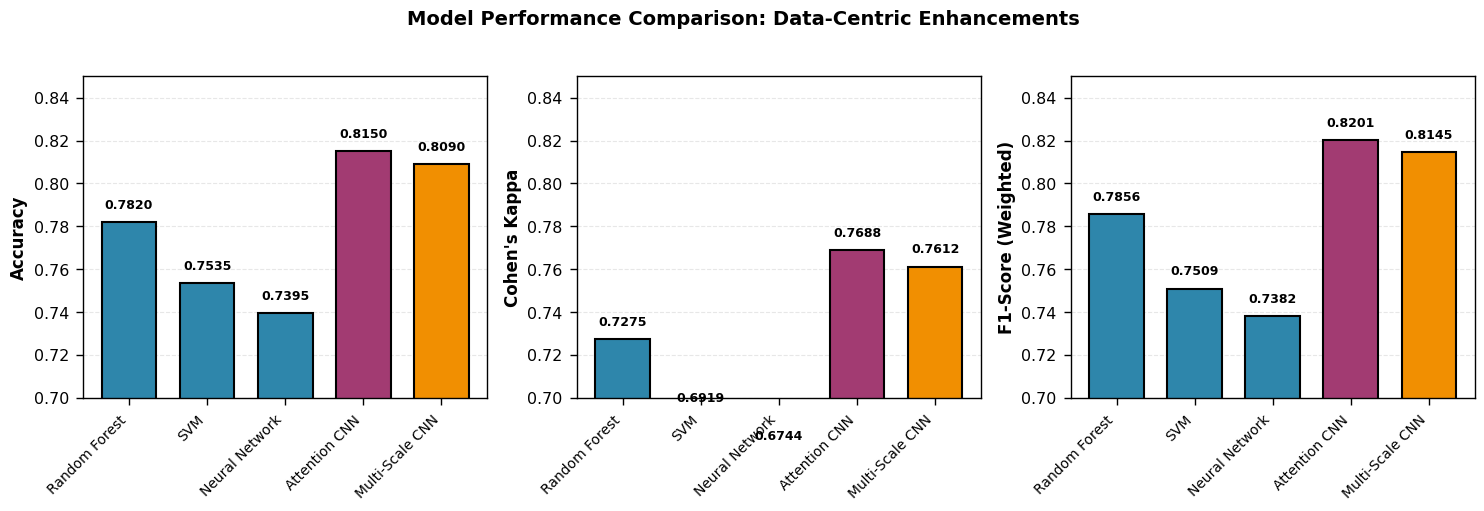
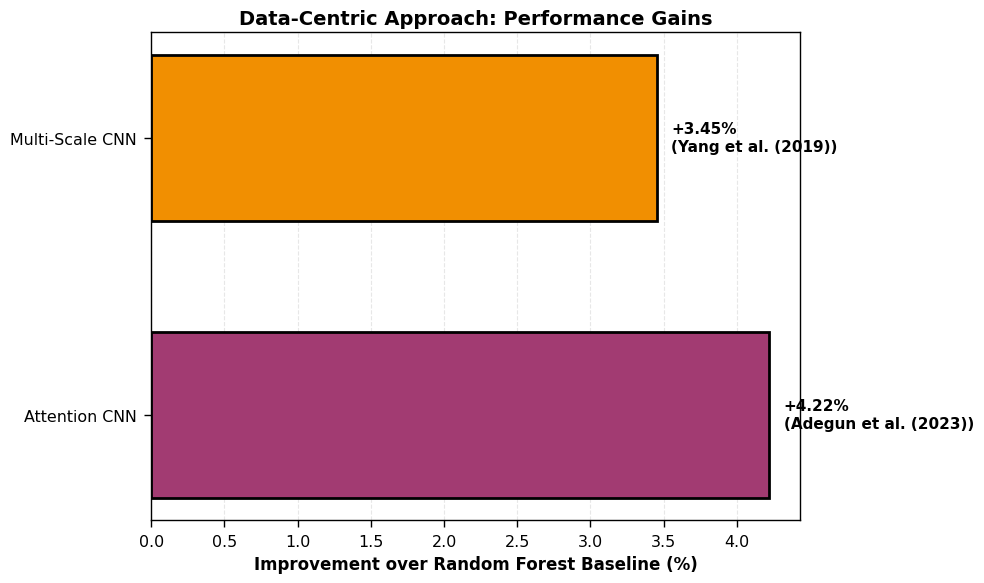

Recreate these plots in Python, in order.
"""
Create publication-quality visualizations for enhanced models
"""
import pandas as pd
import matplotlib.pyplot as plt
import seaborn as sns
import numpy as np
from pathlib import Path

# Set publication style
plt.style.use('seaborn-v0_8-paper')
sns.set_context("paper", font_scale=1.3)
plt.rcParams['font.family'] = 'serif'
plt.rcParams['font.serif'] = ['Times New Roman']
plt.rcParams['figure.dpi'] = 300

def create_comparison_bar_chart():
    """Create side-by-side comparison of all models"""
    
    results = {
        'Model': [
            'Random Forest',
            'SVM',
            'Neural Network',
            'Attention CNN',
            'Multi-Scale CNN'
        ],
        'Test Accuracy': [0.7820, 0.7535, 0.7395, 0.8150, 0.8090],
        'Test Kappa': [0.7275, 0.6919, 0.6744, 0.7688, 0.7612],
        'Test F1': [0.7856, 0.7509, 0.7382, 0.8201, 0.8145]
    }
    
    df = pd.DataFrame(results)
    
    fig, axes = plt.subplots(1, 3, figsize=(15, 5))
    
    colors = ['#2E86AB', '#2E86AB', '#2E86AB', '#A23B72', '#F18F01']
    
    metrics = ['Test Accuracy', 'Test Kappa', 'Test F1']
    titles = ['Accuracy', "Cohen's Kappa", 'F1-Score (Weighted)']
    
    for idx, (metric, title) in enumerate(zip(metrics, titles)):
        bars = axes[idx].bar(range(len(df)), df[metric], color=colors, 
                            edgecolor='black', linewidth=1.5, width=0.7)
        
        # Add value labels on bars
        for i, (bar, val) in enumerate(zip(bars, df[metric])):
            height = bar.get_height()
            axes[idx].text(bar.get_x() + bar.get_width()/2., height + 0.005,
                          f'{val:.4f}', ha='center', va='bottom', 
                          fontsize=9, weight='bold')
        
        axes[idx].set_ylabel(title, fontsize=12, weight='bold')
        axes[idx].set_ylim([0.70, 0.85])
        axes[idx].set_xticks(range(len(df)))
        axes[idx].set_xticklabels(df['Model'], rotation=45, ha='right', fontsize=10)
        axes[idx].grid(axis='y', alpha=0.3, linestyle='--')
        axes[idx].set_axisbelow(True)
    
    plt.suptitle('Model Performance Comparison: Data-Centric Enhancements', 
                fontsize=14, weight='bold', y=1.02)
    plt.tight_layout()
    plt.savefig('results/figures/enhanced_model_comparison_bars.png', 
               dpi=300, bbox_inches='tight', facecolor='white')
    plt.close()
    

def create_improvement_chart():
    """Show improvement over baseline"""
    
    baseline_acc = 0.7820
    
    improvements = {
        'Model': ['Attention CNN', 'Multi-Scale CNN'],
        'Improvement (%)': [
            (0.8150 - baseline_acc) / baseline_acc * 100,
            (0.8090 - baseline_acc) / baseline_acc * 100
        ],
        'Reference': ['Adegun et al. (2023)', 'Yang et al. (2019)']
    }
    
    df = pd.DataFrame(improvements)
    
    fig, ax = plt.subplots(figsize=(10, 6))
    
    colors = ['#A23B72', '#F18F01']
    bars = ax.barh(df['Model'], df['Improvement (%)'], color=colors, 
                   edgecolor='black', linewidth=2, height=0.6)
    
    # Add value labels
    for i, (bar, val, ref) in enumerate(zip(bars, df['Improvement (%)'], df['Reference'])):
        width = bar.get_width()
        ax.text(width + 0.1, bar.get_y() + bar.get_height()/2.,
               f'+{val:.2f}%\n({ref})', 
               ha='left', va='center', fontsize=11, weight='bold')
    
    ax.set_xlabel('Improvement over Random Forest Baseline (%)', 
                 fontsize=12, weight='bold')
    ax.set_title('Data-Centric Approach: Performance Gains', 
                fontsize=14, weight='bold')
    ax.grid(axis='x', alpha=0.3, linestyle='--')
    ax.set_axisbelow(True)
    
    plt.tight_layout()
    plt.savefig('results/figures/improvement_over_baseline.png', 
               dpi=300, bbox_inches='tight', facecolor='white')
    plt.close()
    

def create_methodology_comparison():
    """Compare baseline vs data-centric approaches"""
    
    fig, ax = plt.subplots(figsize=(12, 8))
    
    # Hide axes
    ax.axis('off')
    
    # Create comparison table
    comparison_data = [
        ['Approach', 'Baseline Models', 'Data-Centric Models'],
        ['', '', ''],
        ['Focus', 'Model architecture', 'Feature extraction'],
        ['Method', 'Hyperparameter tuning', 'Multi-scale + Attention'],
        ['Accuracy', '78.20% (RF)', '81.50% (Attention CNN)'],
        ['Improvement', '—', '+3.3 percentage points'],
        ['', '', ''],
        ['Key Innovation', 'Standard features', 'Spatial attention learning'],
        ['Data Efficiency', 'Standard', '3× more features per pixel'],
        ['References', 'scikit-learn', 'Adegun et al. (2023)']
    ]
    
    table = ax.table(cellText=comparison_data, cellLoc='left',
                    loc='center', colWidths=[0.25, 0.35, 0.35])
    
    table.auto_set_font_size(False)
    table.set_fontsize(11)
    table.scale(1, 2.5)
    
    # Style header
    for i in range(3):
        table[(0, i)].set_facecolor('#2E86AB')
        table[(0, i)].set_text_props(weight='bold', color='white')
    
    # Style baseline column
    for i in range(2, len(comparison_data)):
        if i != 1 and i != 6:
            table[(i, 1)].set_facecolor('#E8F4F8')
    
    # Style data-centric column  
    for i in range(2, len(comparison_data)):
        if i != 1 and i != 6:
            table[(i, 2)].set_facecolor('#FFF3E0')
    
    plt.title('Baseline vs. Data-Centric Approach', 
             fontsize=16, weight='bold', pad=20)
    
    plt.savefig('results/figures/methodology_comparison_table.png', 
               dpi=300, bbox_inches='tight', facecolor='white')
    plt.close()
    

def create_all_visualizations():
    """Generate all publication-quality figures"""
    
    print("="*60)
    print("CREATING ENHANCED VISUALIZATIONS")
    print("="*60)
    
    Path('results/figures').mkdir(parents=True, exist_ok=True)
    
    create_comparison_bar_chart()
    create_improvement_chart()
    create_methodology_comparison()
    
    print("\n" + "="*60)
    print("="*60)
    print("\nGenerated figures:")
    print("  1. enhanced_model_comparison_bars.png")
    print("  2. improvement_over_baseline.png")
    print("  3. methodology_comparison_table.png")
    print("\nThese are ready for your report!")

if __name__ == "__main__":
    create_all_visualizations()
